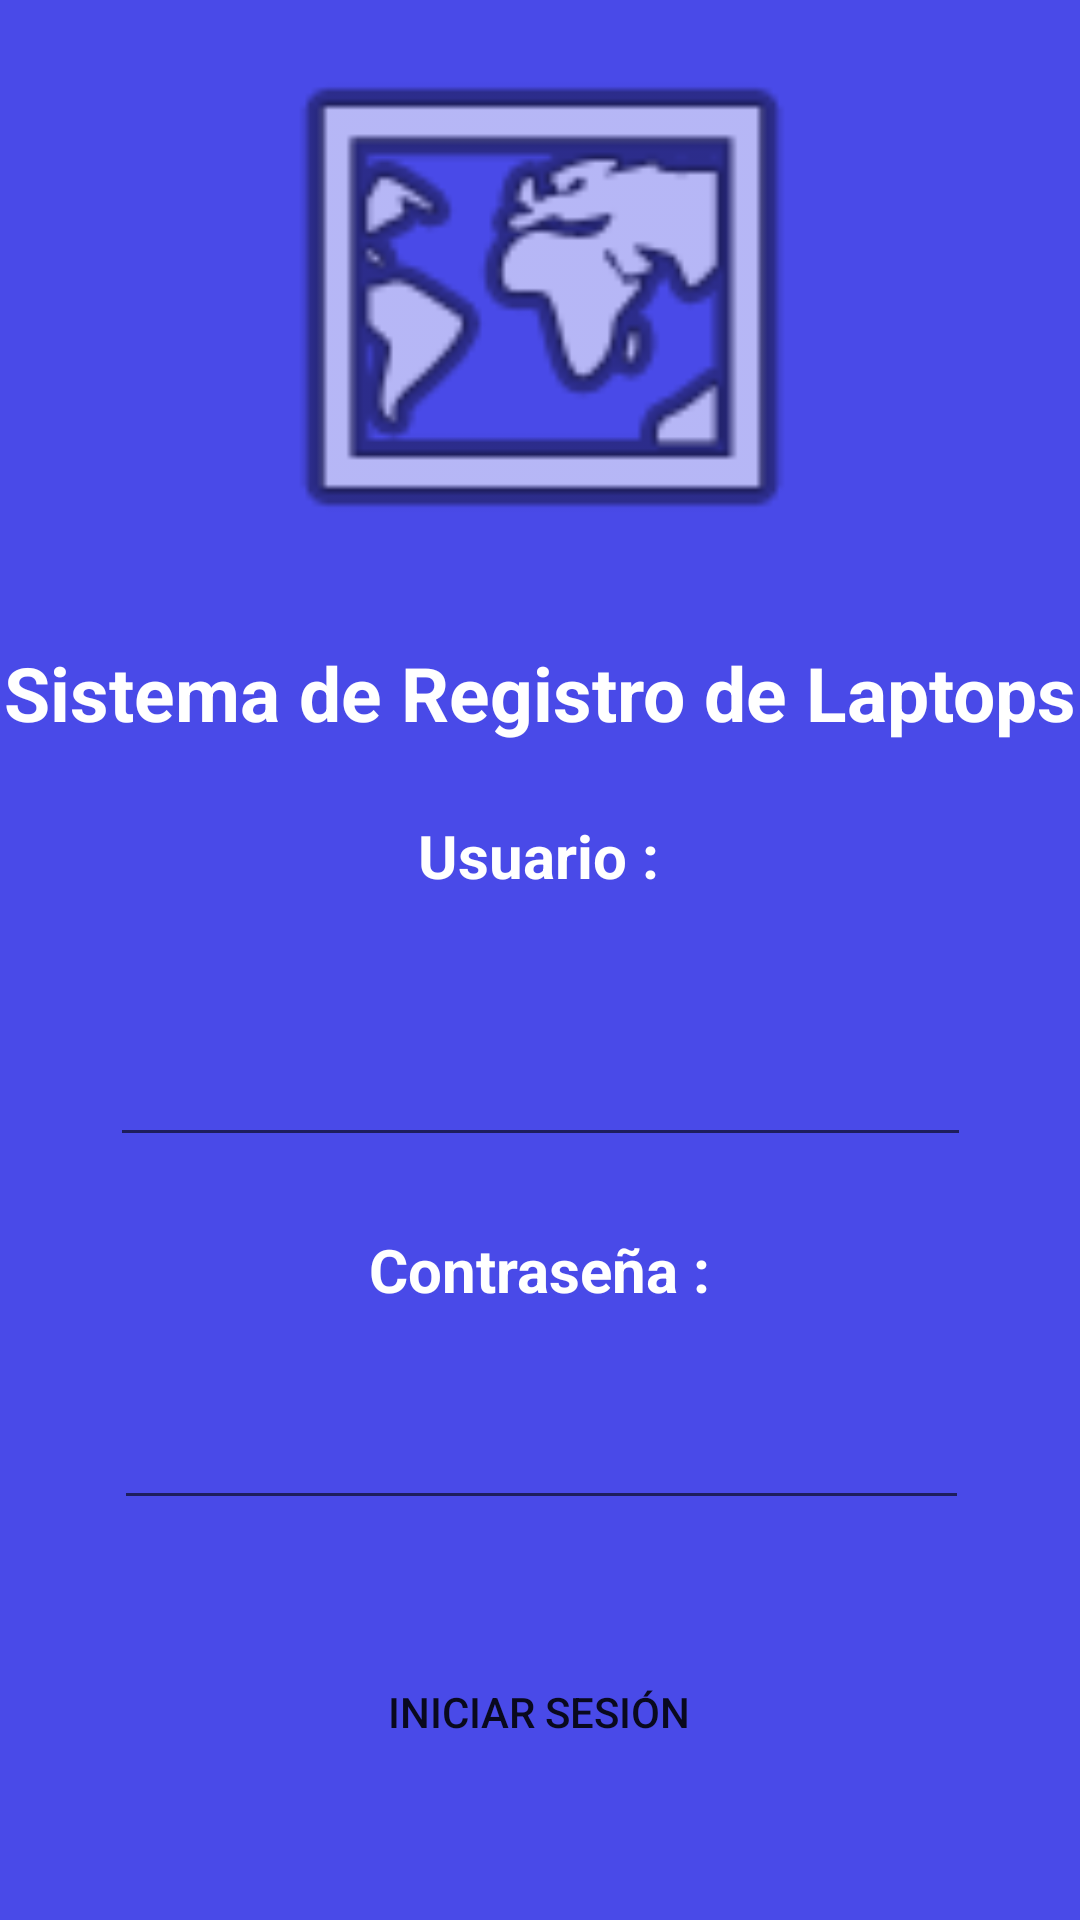

Android layout source for this screen:
<!-- AndroidManifest.xml: application theme Theme.SRL -->
<!-- res/layout/activity_login.xml -->
<?xml version="1.0" encoding="utf-8"?>
<androidx.constraintlayout.widget.ConstraintLayout xmlns:android="http://schemas.android.com/apk/res/android"
    xmlns:app="http://schemas.android.com/apk/res-auto"
    xmlns:tools="http://schemas.android.com/tools"
    android:layout_width="match_parent"
    android:layout_height="match_parent"
    tools:context=".LoginActivity"
    tools:ignore="MissingConstraints"
    android:background="#494AE8">

    <ImageView
        android:id="@+id/imageView"
        android:layout_width="254dp"
        android:layout_height="190dp"
        android:layout_marginTop="4dp"
        app:layout_constraintEnd_toEndOf="parent"
        app:layout_constraintHorizontal_bias="0.496"
        app:layout_constraintStart_toStartOf="parent"
        app:layout_constraintTop_toTopOf="parent"
        app:srcCompat="@android:drawable/ic_menu_mapmode"
        tools:ignore="MissingConstraints" />

    <EditText
        android:id="@+id/etLoginUsuario"
        android:layout_width="287dp"
        android:layout_height="47dp"
        android:layout_marginTop="40dp"
        android:ems="10"
        android:inputType="textPersonName"
        android:textColor="@color/white"
        app:layout_constraintEnd_toEndOf="parent"
        app:layout_constraintStart_toStartOf="parent"
        app:layout_constraintTop_toBottomOf="@+id/textView2"
        tools:ignore="MissingConstraints" />

    <EditText
        android:id="@+id/etpLoginContrasena"
        android:layout_width="285dp"
        android:layout_height="50dp"
        android:layout_marginTop="20dp"
        android:ems="10"
        android:inputType="textPassword"
        android:textColor="@color/white"
        app:layout_constraintEnd_toEndOf="parent"
        app:layout_constraintHorizontal_bias="0.507"
        app:layout_constraintStart_toStartOf="parent"
        app:layout_constraintTop_toBottomOf="@+id/textView3"
        tools:ignore="MissingConstraints" />

    <TextView
        android:id="@+id/textView"
        android:layout_width="wrap_content"
        android:layout_height="wrap_content"
        android:layout_marginTop="20dp"
        android:text="Sistema de Registro de Laptops"
        android:textColor="@color/white"
        android:textSize="25dp"
        android:textStyle="bold"
        app:layout_constraintEnd_toEndOf="parent"
        app:layout_constraintHorizontal_bias="0.49"
        app:layout_constraintStart_toStartOf="parent"
        app:layout_constraintTop_toBottomOf="@+id/imageView"
        tools:ignore="MissingConstraints" />

    <TextView
        android:id="@+id/textView2"
        android:layout_width="wrap_content"
        android:layout_height="wrap_content"
        android:layout_marginTop="24dp"
        android:text="Usuario :"
        android:textColor="@color/white"
        android:textSize="20dp"
        android:textStyle="bold"
        app:layout_constraintEnd_toEndOf="parent"
        app:layout_constraintHorizontal_bias="0.498"
        app:layout_constraintStart_toStartOf="parent"
        app:layout_constraintTop_toBottomOf="@+id/textView"
        tools:ignore="MissingConstraints" />

    <TextView
        android:id="@+id/textView3"
        android:layout_width="wrap_content"
        android:layout_height="wrap_content"
        android:layout_marginTop="24dp"
        android:text="Contraseña :"
        android:textColor="@color/white"
        android:textSize="20dp"
        android:textStyle="bold"
        app:layout_constraintEnd_toEndOf="parent"
        app:layout_constraintStart_toStartOf="parent"
        app:layout_constraintTop_toBottomOf="@+id/etLoginUsuario"
        tools:ignore="MissingConstraints" />

    <Button
        android:id="@+id/btIniciarSesion"
        android:layout_width="276dp"
        android:layout_height="48dp"
        android:layout_marginTop="40dp"
        android:background="@drawable/buttons_app"
        android:text="Iniciar Sesión"
        app:layout_constraintEnd_toEndOf="parent"
        app:layout_constraintHorizontal_bias="0.496"
        app:layout_constraintStart_toStartOf="parent"
        app:layout_constraintTop_toBottomOf="@+id/etpLoginContrasena"
        tools:ignore="MissingConstraints" />

    <TextView
        android:id="@+id/textView4"
        android:layout_width="wrap_content"
        android:layout_height="wrap_content"
        android:layout_marginTop="40dp"
        android:text="¿No tienes cuenta? Registrate Aquí"
        android:textColor="@color/white"
        android:textSize="18dp"
        app:layout_constraintEnd_toEndOf="parent"
        app:layout_constraintHorizontal_bias="0.503"
        app:layout_constraintStart_toStartOf="parent"
        app:layout_constraintTop_toBottomOf="@+id/btIniciarSesion"
        tools:ignore="MissingConstraints" />

    <Button
        android:id="@+id/btRegistrarUsuario"
        android:layout_width="280dp"
        android:layout_height="44dp"
        android:background="@drawable/buttons_app"
        android:text="Registrarse"
        app:layout_constraintBottom_toBottomOf="parent"
        app:layout_constraintEnd_toEndOf="parent"
        app:layout_constraintHorizontal_bias="0.496"
        app:layout_constraintStart_toStartOf="parent"
        app:layout_constraintTop_toBottomOf="@+id/textView4"
        app:layout_constraintVertical_bias="0.304"
        tools:ignore="MissingConstraints" />

</androidx.constraintlayout.widget.ConstraintLayout>
<!-- resources referenced by this layout -->
<resources>
  <style name="Theme.SRL" parent="Theme.MaterialComponents.DayNight.DarkActionBar">
          
          <item name="colorPrimary">@color/purple_500</item>
          <item name="colorPrimaryVariant">@color/purple_700</item>
          <item name="colorOnPrimary">@color/white</item>
          
          <item name="colorSecondary">@color/teal_200</item>
          <item name="colorSecondaryVariant">@color/teal_700</item>
          <item name="colorOnSecondary">@color/black</item>
          
          <item name="android:statusBarColor" tools:targetApi="l">?attr/colorPrimaryVariant</item>
          
      </style>
  <!-- not gathered from this repository: default colours our renderer supplied (Android Studio template values) -->
  <color name="purple_500">#FF6200EE</color>
  <color name="purple_700">#FF3700B3</color>
  <color name="teal_200">#FF03DAC5</color>
  <color name="teal_700">#FF018786</color>
  <color name="black">#FF000000</color>
  <color name="white">#FFFFFFFF</color>
</resources>
